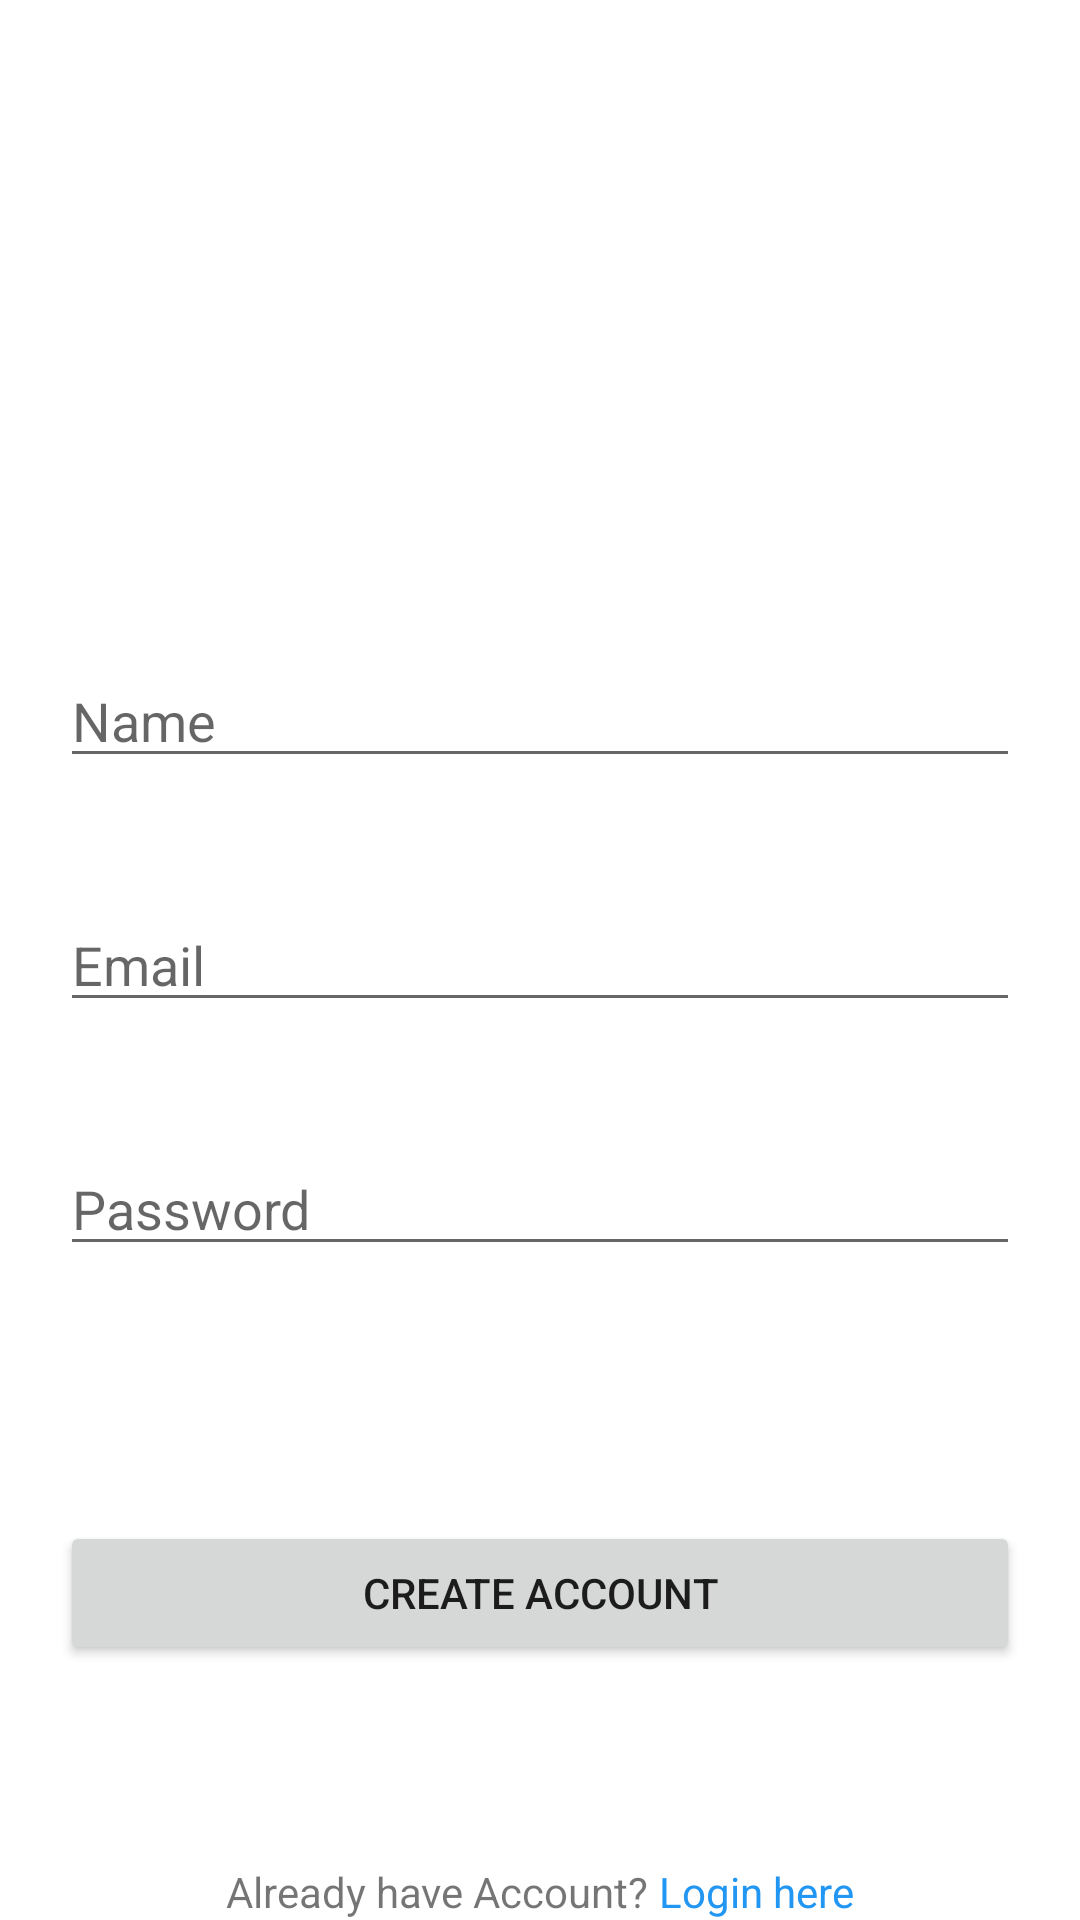

The Android layout XML behind this screen, and the referenced resources:
<!-- AndroidManifest.xml: application theme Theme.MovieSearchEngine -->
<!-- res/layout/activity_sign_up.xml -->
<?xml version="1.0" encoding="utf-8"?>
<androidx.constraintlayout.widget.ConstraintLayout xmlns:android="http://schemas.android.com/apk/res/android"
    xmlns:app="http://schemas.android.com/apk/res-auto"
    xmlns:tools="http://schemas.android.com/tools"
    android:layout_width="match_parent"
    android:layout_height="match_parent"
    tools:context=".SignUpActivity">

    <EditText
        android:id="@+id/userName"
        android:layout_width="0dp"
        android:layout_height="wrap_content"
        android:layout_margin="20dp"
        android:ems="10"
        android:hint="Name"
        android:inputType="textPersonName"
        app:layout_constraintBottom_toTopOf="@+id/email"
        app:layout_constraintEnd_toEndOf="parent"
        app:layout_constraintHorizontal_bias="0.5"
        app:layout_constraintStart_toStartOf="parent"
        app:layout_constraintTop_toTopOf="parent"
        app:layout_constraintVertical_chainStyle="packed"
        tools:ignore="TouchTargetSizeCheck" />

    <EditText
        android:id="@+id/email"
        android:layout_width="0dp"
        android:layout_height="wrap_content"
        android:layout_margin="20dp"
        android:ems="10"
        android:hint="Email"
        android:inputType="textEmailAddress"
        app:layout_constraintBottom_toTopOf="@+id/password"
        app:layout_constraintEnd_toEndOf="parent"
        app:layout_constraintHorizontal_bias="0.5"
        app:layout_constraintStart_toStartOf="parent"
        app:layout_constraintTop_toBottomOf="@+id/userName"
        tools:ignore="TouchTargetSizeCheck" />

    <EditText
        android:id="@+id/password"
        android:layout_width="0dp"
        android:layout_height="wrap_content"
        android:layout_margin="20dp"
        android:ems="10"
        android:hint="Password"
        android:inputType="textPassword"
        app:layout_constraintBottom_toBottomOf="parent"
        app:layout_constraintEnd_toEndOf="parent"
        app:layout_constraintHorizontal_bias="0.5"
        app:layout_constraintStart_toStartOf="parent"
        app:layout_constraintTop_toBottomOf="@+id/email"
        tools:ignore="TouchTargetSizeCheck" />

    <Button
        android:id="@+id/btnSignUp"
        android:layout_width="0dp"
        android:layout_height="wrap_content"
        android:layout_margin="20dp"
        android:text="Create Account"
        app:layout_constraintBottom_toBottomOf="parent"
        app:layout_constraintEnd_toEndOf="parent"
        app:layout_constraintHorizontal_bias="0.5"
        app:layout_constraintStart_toStartOf="parent"
        app:layout_constraintTop_toBottomOf="@+id/password" />

    <LinearLayout
        android:layout_width="wrap_content"
        android:layout_height="wrap_content"
        android:orientation="horizontal"
        app:layout_constraintBottom_toBottomOf="parent"
        app:layout_constraintEnd_toEndOf="parent"
        app:layout_constraintStart_toStartOf="parent">

        <TextView
            android:id="@+id/textView"
            android:layout_width="wrap_content"
            android:layout_height="wrap_content"
            android:text="Already have Account? " />

        <TextView
            android:id="@+id/loginActivity"
            android:layout_width="wrap_content"
            android:layout_height="wrap_content"
            android:layout_weight="1"
            android:text="Login here"
            android:textColor="#2196F3" />
    </LinearLayout>

</androidx.constraintlayout.widget.ConstraintLayout>
<!-- resources referenced by this layout -->
<resources>
  <style name="Theme.MovieSearchEngine" parent="Theme.MaterialComponents.DayNight.DarkActionBar">
          
          <item name="colorPrimary">@color/purple_500</item>
          <item name="colorPrimaryVariant">@color/purple_700</item>
          <item name="colorOnPrimary">@color/white</item>
          
          <item name="colorSecondary">@color/teal_200</item>
          <item name="colorSecondaryVariant">@color/teal_700</item>
          <item name="colorOnSecondary">@color/black</item>
          
          <item name="android:statusBarColor" tools:targetApi="l">?attr/colorPrimaryVariant</item>
          
      </style>
  <!-- not gathered from this repository: default colours our renderer supplied (Android Studio template values) -->
  <color name="purple_500">#FF6200EE</color>
  <color name="purple_700">#FF3700B3</color>
  <color name="teal_200">#FF03DAC5</color>
  <color name="teal_700">#FF018786</color>
  <color name="black">#FF000000</color>
  <color name="white">#FFFFFFFF</color>
</resources>
